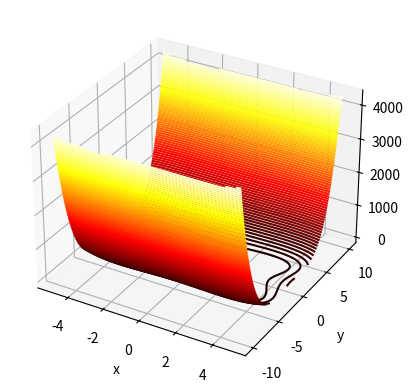

Write the Python code that produced this figure.
import matplotlib.pyplot as plt
from mpl_toolkits.mplot3d import Axes3D
from random import random
import numpy as np

_ = Axes3D  # get rid of unused import warning (it is dynamically used)

population_size = 2000

x_bounds = -5.0, 5.0
y_bounds = -10.0, 10.0


def f(x, y):
    # factor out coefficients
    return sum(((a**4 - 16 * a**2 + 5 * a) / 2) for a in (x, y))


def generate_value(lb, ub):
    return lb + (ub - lb) * random()


# create a countour3d map with equally spaced x and y values
# for comparison

x = np.linspace(*x_bounds, 150)
y = np.linspace(*y_bounds, 150)

X, Y = np.meshgrid(x, y)
Z = f(X, Y)

fig = plt.figure()
ax2 = plt.axes(projection="3d")
ax2.contour3D(X, Y, Z, 80, cmap="hot")


ax2.set_xlabel("x")
ax2.set_ylabel("y")
ax2.set_zlabel("f")

plt.show()
